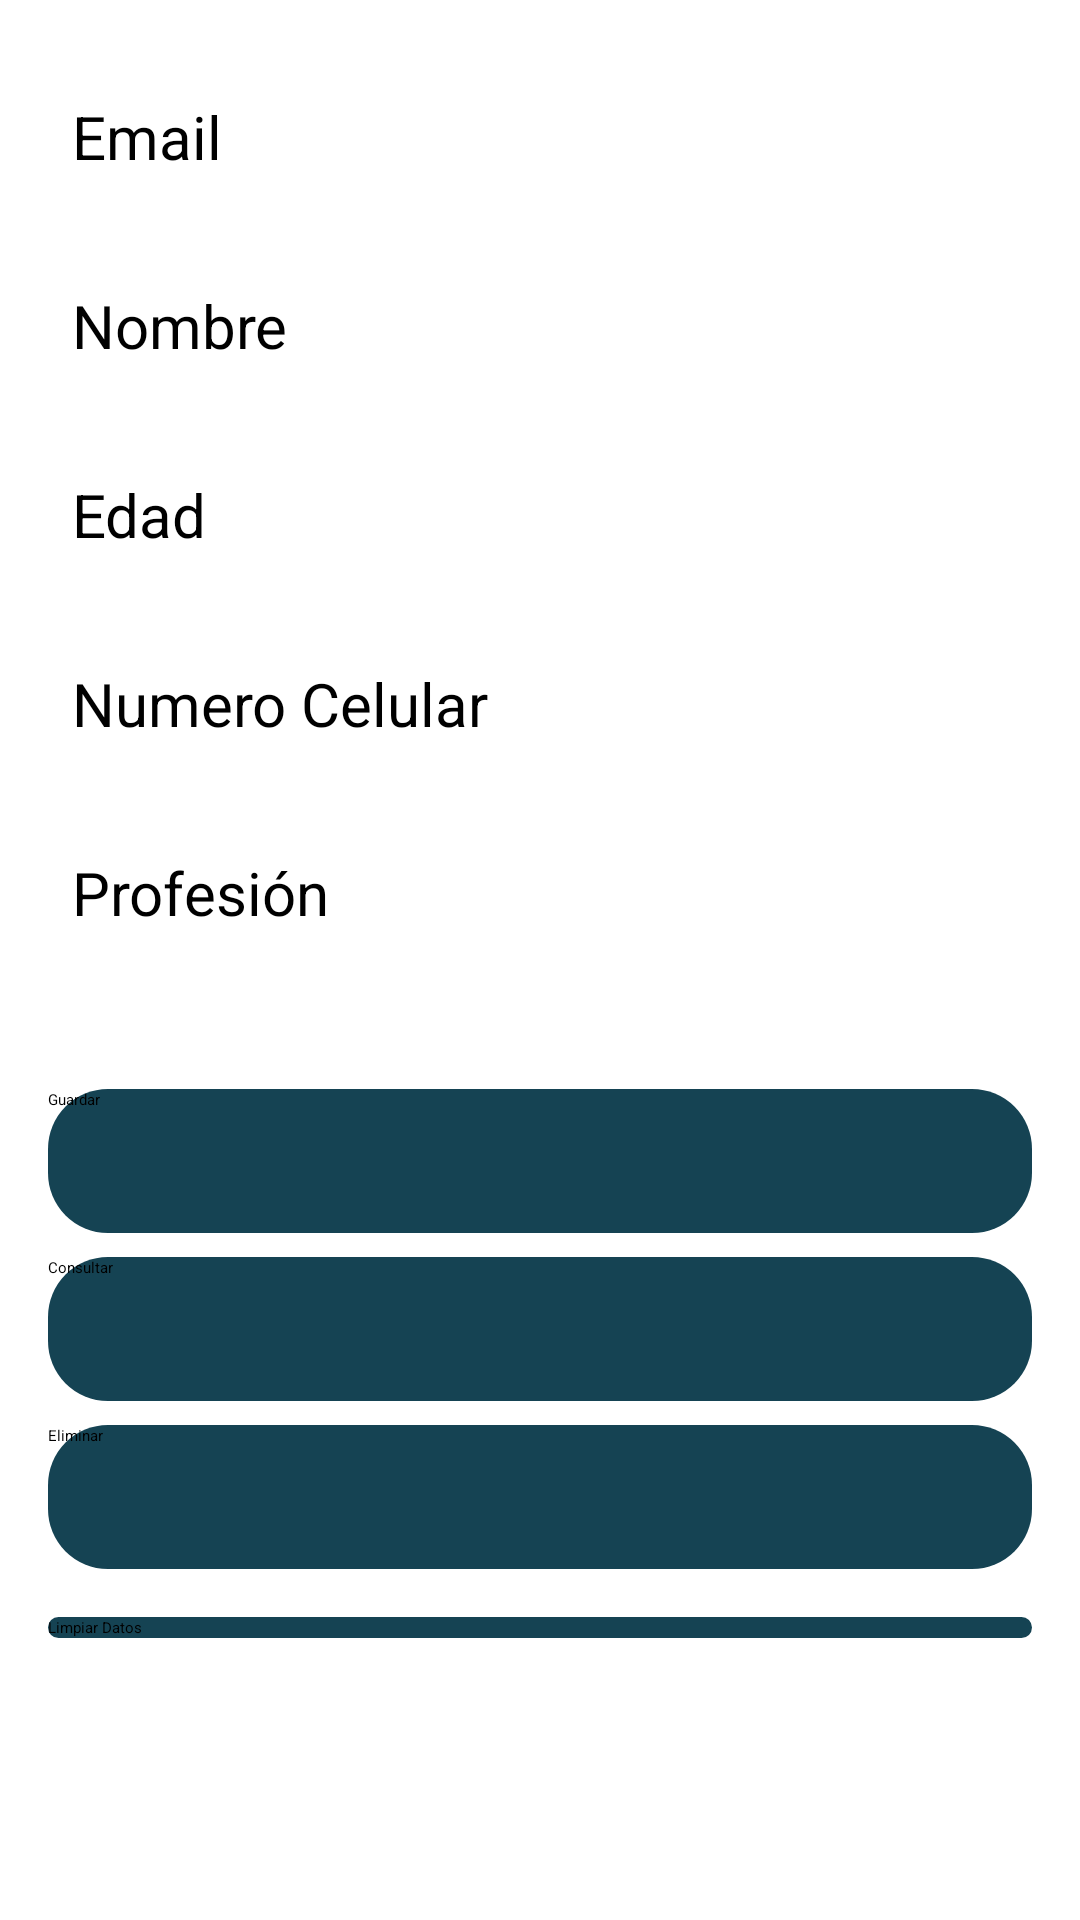

This screen was rendered from an Android layout file. Write that file and the resources it references.
<!-- AndroidManifest.xml: application theme Theme.AppMovil -->
<!-- res/layout/activity_crud_datos.xml -->
<?xml version="1.0" encoding="utf-8"?>
<androidx.constraintlayout.widget.ConstraintLayout xmlns:android="http://schemas.android.com/apk/res/android"
    xmlns:app="http://schemas.android.com/apk/res-auto"
    xmlns:tools="http://schemas.android.com/tools"
    android:layout_width="match_parent"
    android:layout_height="match_parent"
    tools:context=".CrudDatos">

    <EditText
        android:id="@+id/editTextNombreEncargadoPagar"
        android:layout_width="match_parent"
        android:layout_height="55dp"
        android:layout_marginStart="24dp"
        android:layout_marginTop="8dp"
        android:layout_marginEnd="24dp"
        android:hint="Nombre"
        android:textSize="20sp"
        app:layout_constraintEnd_toEndOf="parent"
        app:layout_constraintStart_toStartOf="parent"
        app:layout_constraintTop_toBottomOf="@+id/editTextNombreServicio" />

    <EditText
        android:id="@+id/editTextCantidadAPagar"
        android:layout_width="match_parent"
        android:layout_height="55dp"
        android:layout_marginStart="24dp"
        android:layout_marginTop="8dp"
        android:layout_marginEnd="24dp"
        android:hint="Edad"
        android:textSize="20sp"
        app:layout_constraintEnd_toEndOf="parent"
        app:layout_constraintHorizontal_bias="0.0"
        app:layout_constraintStart_toStartOf="parent"
        app:layout_constraintTop_toBottomOf="@+id/editTextNombreEncargadoPagar" />

    <EditText
        android:id="@+id/recordatorio"
        android:layout_width="match_parent"
        android:layout_height="55dp"
        android:layout_marginStart="24dp"
        android:layout_marginTop="8dp"
        android:layout_marginEnd="24dp"
        android:hint="Profesión"
        android:textSize="20sp"
        app:layout_constraintEnd_toEndOf="parent"
        app:layout_constraintStart_toStartOf="parent"
        app:layout_constraintTop_toBottomOf="@+id/ultimaFechaPago" />

    <Button
        android:id="@+id/buttonGuardar"
        android:layout_width="match_parent"
        android:layout_height="48dp"
        android:layout_marginStart="16dp"
        android:layout_marginTop="24dp"
        android:layout_marginEnd="16dp"
        android:background="@drawable/boton_redondo"
        android:text="Guardar"
        app:layout_constraintEnd_toEndOf="parent"
        app:layout_constraintStart_toStartOf="parent"
        app:layout_constraintTop_toBottomOf="@+id/recordatorio" />

    <Button
        android:id="@+id/buttonEliminar"
        android:layout_width="match_parent"
        android:layout_height="48dp"
        android:layout_marginStart="16dp"
        android:layout_marginTop="8dp"
        android:layout_marginEnd="16dp"
        android:background="@drawable/boton_redondo"
        android:text="Eliminar"
        app:layout_constraintEnd_toEndOf="parent"
        app:layout_constraintHorizontal_bias="0.0"
        app:layout_constraintStart_toStartOf="parent"
        app:layout_constraintTop_toBottomOf="@+id/buttonIniciarSesion" />

    <Button
        android:id="@+id/buttonRegistrarme"
        android:layout_width="match_parent"
        android:layout_height="wrap_content"
        android:layout_marginStart="16dp"
        android:layout_marginTop="16dp"
        android:layout_marginEnd="16dp"
        android:background="@drawable/boton_redondo"
        android:text="Limpiar Datos"
        app:layout_constraintEnd_toEndOf="parent"
        app:layout_constraintHorizontal_bias="1.0"
        app:layout_constraintStart_toStartOf="parent"
        app:layout_constraintTop_toBottomOf="@+id/buttonEliminar" />

    <Button
        android:id="@+id/buttonIniciarSesion"
        android:layout_width="match_parent"
        android:layout_height="48dp"
        android:layout_marginStart="16dp"
        android:layout_marginTop="8dp"
        android:layout_marginEnd="16dp"
        android:background="@drawable/boton_redondo"
        android:text="Consultar"
        app:layout_constraintEnd_toEndOf="parent"
        app:layout_constraintHorizontal_bias="0.0"
        app:layout_constraintStart_toStartOf="parent"
        app:layout_constraintTop_toBottomOf="@+id/buttonGuardar" />

    <EditText
        android:id="@+id/ultimaFechaPago"
        android:layout_width="match_parent"
        android:layout_height="55dp"
        android:layout_marginStart="24dp"
        android:layout_marginTop="8dp"
        android:layout_marginEnd="24dp"
        android:ems="10"
        android:hint="Numero Celular"
        android:inputType="phone"
        android:textSize="20sp"
        app:layout_constraintEnd_toEndOf="parent"
        app:layout_constraintStart_toStartOf="parent"
        app:layout_constraintTop_toBottomOf="@+id/editTextCantidadAPagar" />

    <EditText
        android:id="@+id/editTextNombreServicio"
        android:layout_width="match_parent"
        android:layout_height="55dp"
        android:layout_marginStart="24dp"
        android:layout_marginTop="32dp"
        android:layout_marginEnd="24dp"
        android:ems="10"
        android:hint="Email"
        android:inputType="textEmailAddress"
        android:textSize="20sp"
        app:layout_constraintEnd_toEndOf="parent"
        app:layout_constraintStart_toStartOf="parent"
        app:layout_constraintTop_toTopOf="parent" />

</androidx.constraintlayout.widget.ConstraintLayout>
<!-- resources referenced by this layout -->
<resources>
  <!-- drawable boton_redondo (drawable) -->
  <?xml version="1.0" encoding="utf-8"?>
  <shape xmlns:android="http://schemas.android.com/apk/res/android">
      <corners android:radius="20dp"></corners>
      <solid android:color="#FF154353"></solid>
  </shape>
  <style name="Theme.AppMovil" parent="Theme.MaterialComponents.DayNight.NoActionBar">
          
          <item name="colorPrimary">@color/purple_200</item>
          <item name="colorPrimaryVariant">#A48BD1</item>
          <item name="colorOnPrimary">@color/black</item>
          
          <item name="colorSecondary">@color/teal_200</item>
          <item name="colorSecondaryVariant">@color/teal_200</item>
          <item name="colorOnSecondary">@color/black</item>
          
          <item name="android:statusBarColor" tools:targetApi="l">?attr/colorPrimaryVariant</item>
          
      </style>
  <color name="purple_200">#FFBB86FC</color>
  <color name="black">#FF000000</color>
  <color name="teal_200">#FF03DAC5</color>
</resources>
